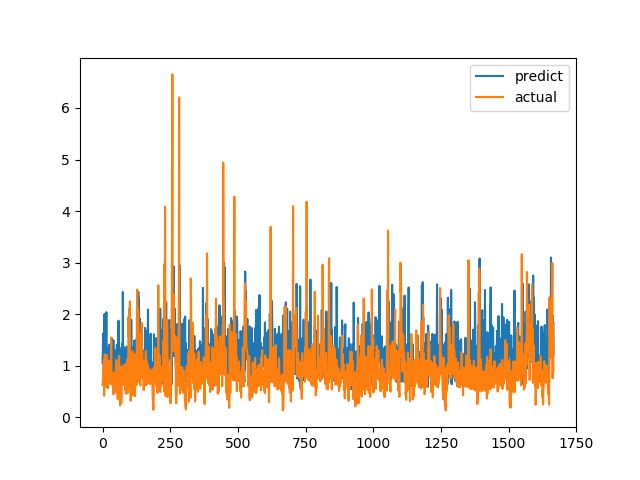

The table this chart was drawn from, first rows:
predict, actual
1.057, 0.6238
1.253, 0.6915
1.624, 0.8558
1.617, 0.7094
0.7605, 1.015
0.7882, 1.116
0.8663, 0.4183
2.004, 1.002
0.7416, 1.219
1.022, 1.143
1.088, 0.6528
1.284, 0.6747
1.436, 0.601
1.256, 0.6695
2.039, 0.6538
0.6634, 0.7814
0.586, 1.206
0.9401, 0.8469
0.613, 0.8286
1.34, 0.6482
1.183, 0.5624
1.021, 0.7183
0.9017, 1.1
0.9983, 0.9542
1.019, 0.729
1.409, 0.6694
1.303, 0.8631
1.273, 0.6465
0.9493, 0.8223
1.031, 0.9236
0.9287, 0.8301
1.122, 1.067
1.425, 1.546
1.54, 0.6827
1.399, 0.6386
0.7389, 0.6464
1.224, 0.6881
1.112, 0.7274
0.8884, 0.65
0.9966, 0.8694
1.496, 0.4409
0.8616, 0.4519
0.9761, 0.7575
0.9749, 0.4952
1.311, 0.6851
0.8732, 0.7244
1.076, 0.8654
0.7465, 0.74
0.6397, 0.8071
1.07, 0.8204
0.8131, 1.114
1.23, 1.109
0.8614, 0.4751
1.408, 1.039
1.273, 0.9458
0.8916, 0.7878
1.063, 0.3505
0.9595, 0.9368
0.8522, 0.9868
1.873, 0.647
... 1,607 more rows
